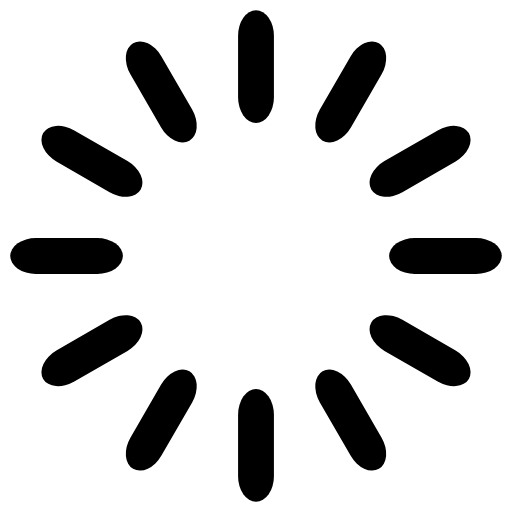
t = 0.00 s
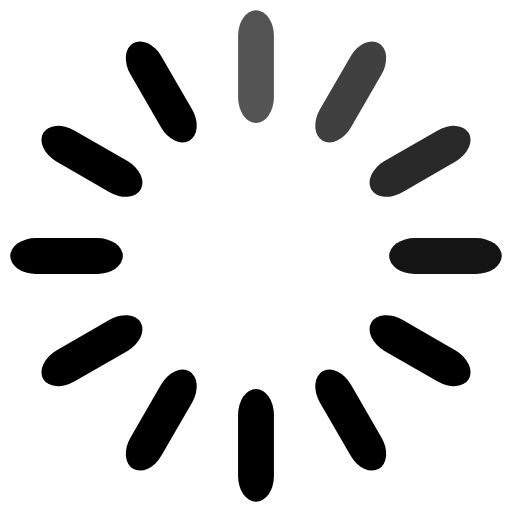
t = 0.33 s
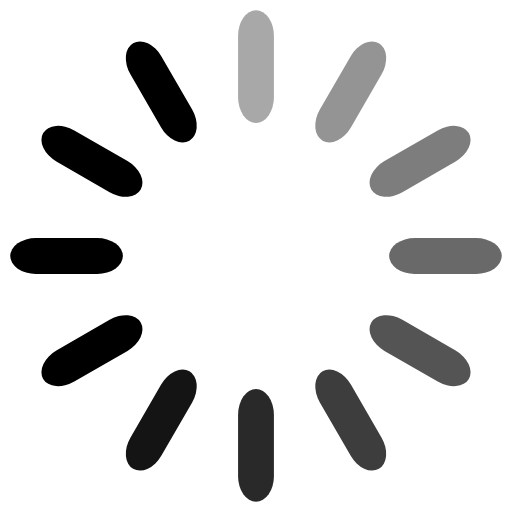
t = 0.66 s
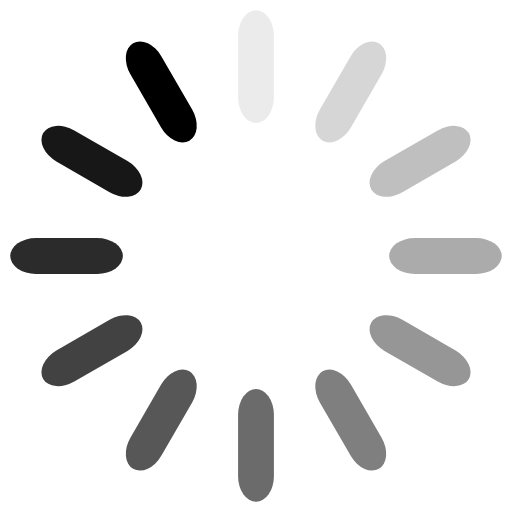
t = 0.92 s
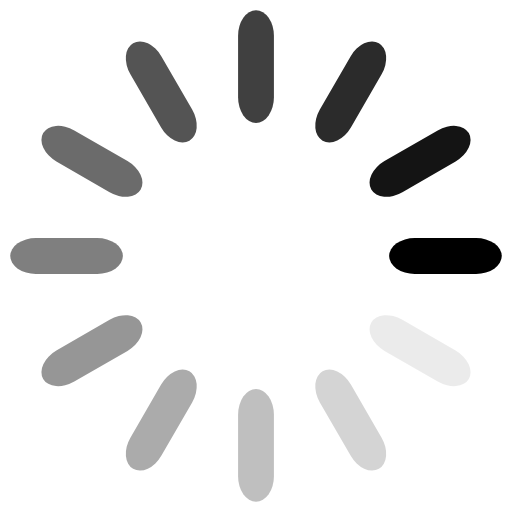
t = 1.25 s
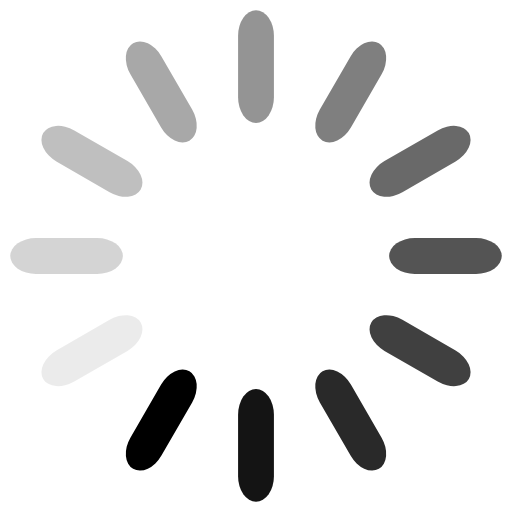
t = 1.58 s

The animated SVG that drew these frames (rendered in a browser with its animation timeline set to each time). Animation: 12 SMIL elements (animate=12); one cycle of 1.92 s, repeats indefinitely.

<?xml version="1.0" encoding="UTF-8"?>
<svg xmlns="http://www.w3.org/2000/svg" viewBox="0 0 100 100">
  <style>
    rect {
      x: 46.5px;
      y: 40px;
      width: 7px;
      height: 22px;
      rx: 5px;
      ry: 5px;
      fill: currentColor;
    }
  </style>

  <rect transform="rotate(0 50 50) translate(0 -38)">
    <animate attributeName="opacity" from="1" to="0" dur="1s" begin="0s" repeatCount="indefinite" />
  </rect>
  <rect transform="rotate(30 50 50) translate(0 -38)">
    <animate attributeName="opacity" from="1" to="0" dur="1s" begin="0.08s" repeatCount="indefinite" />
  </rect>
  <rect transform="rotate(60 50 50) translate(0 -38)">
    <animate attributeName="opacity" from="1" to="0" dur="1s" begin="0.17s" repeatCount="indefinite" />
  </rect>
  <rect transform="rotate(90 50 50) translate(0 -38)">
    <animate attributeName="opacity" from="1" to="0" dur="1s" begin="0.25s" repeatCount="indefinite" />
  </rect>
  <rect transform="rotate(120 50 50) translate(0 -38)">
    <animate attributeName="opacity" from="1" to="0" dur="1s" begin="0.33s" repeatCount="indefinite" />
  </rect>
  <rect transform="rotate(150 50 50) translate(0 -38)">
    <animate attributeName="opacity" from="1" to="0" dur="1s" begin="0.42s" repeatCount="indefinite" />
  </rect>
  <rect transform="rotate(180 50 50) translate(0 -38)">
    <animate attributeName="opacity" from="1" to="0" dur="1s" begin="0.5s" repeatCount="indefinite" />
  </rect>
  <rect transform="rotate(210 50 50) translate(0 -38)">
    <animate attributeName="opacity" from="1" to="0" dur="1s" begin="0.58s" repeatCount="indefinite" />
  </rect>
  <rect transform="rotate(240 50 50) translate(0 -38)">
    <animate attributeName="opacity" from="1" to="0" dur="1s" begin="0.66s" repeatCount="indefinite" />
  </rect>
  <rect transform="rotate(270 50 50) translate(0 -38)">
    <animate attributeName="opacity" from="1" to="0" dur="1s" begin="0.75s" repeatCount="indefinite" />
  </rect>
  <rect transform="rotate(300 50 50) translate(0 -38)">
    <animate attributeName="opacity" from="1" to="0" dur="1s" begin="0.83s" repeatCount="indefinite" />
  </rect>
  <rect transform="rotate(330 50 50) translate(0 -38)">
    <animate attributeName="opacity" from="1" to="0" dur="1s" begin="0.92s" repeatCount="indefinite" />
  </rect>
</svg>
